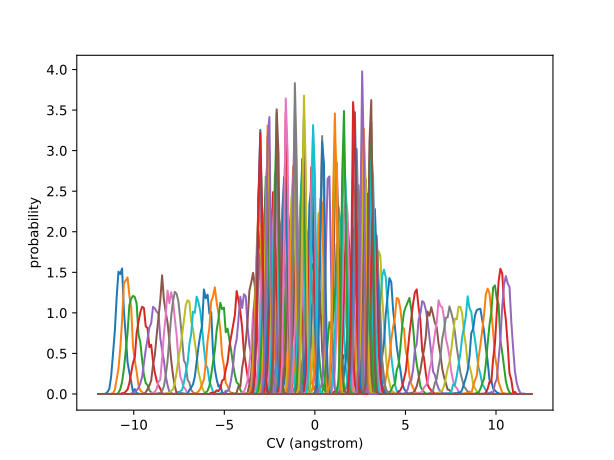

Source data for this figure (header and first rows):
-2.078698747313377382e+01, -2.017884776810478087e+01, -2.067204755994904275e+01, -2.035479900840913459e+01, -2.110818370687839973e+01, -2.071173012982285400e+01, -2.008645148683636705e+01, -2.037950737277209612e+01, -2.102128387110297325e+01, -2.023736828694018897e+01, -2.058201401435993461e+01, -2.010770303188332164e+01, -2.054638946026927115e+01, -2.008084617257659943e+01, -1.987467426618489696e+01, -2.095412165247196867e+01, -2.045158394778346889e+01, -2.035900735513666859e+01, -2.040344125679870046e+01, -2.103096312018773517e+01, -2.046852284077431250e+01, -2.061930847917441412e+01, -2.079016960422892879e+01, -1.873905620221030688e+01
-1.984212440617314854e+01, -1.954651384016964855e+01, -1.995897839658936235e+01, -1.985442368077538333e+01, -1.990492043720476545e+01, -2.000693424666327758e+01, -1.975570500586946565e+01, -1.923052760456383581e+01, -1.952414903413841785e+01, -1.881822353783634583e+01, -1.935521803241954331e+01, -1.860236214344946859e+01, -1.879478601291280881e+01, -1.902744284992787982e+01, -1.798420983696216169e+01, -1.925605460867503638e+01, -1.902240753854007949e+01, -1.910789297599393421e+01, -1.921917538728938979e+01, -1.835157328328901727e+01, -1.918101106058077221e+01, -1.933010899031695118e+01, -2.035337062835506572e+01, -1.947879240245222121e+01
-1.889726133921251616e+01, -1.927048658582535978e+01, -1.941699021518824964e+01, -1.955613190067730045e+01, -1.887416468640779499e+01, -1.891119517062252697e+01, -1.912678378898518616e+01, -1.905317770419933510e+01, -1.915342629568186794e+01, -1.710349411424143184e+01, -1.864497860894984527e+01, -1.851301333952950756e+01, -1.865817846171550087e+01, -1.924234465936110183e+01, -1.885450547327874915e+01, -1.916310643556960969e+01, -1.871641961657600461e+01, -1.960794791622991085e+01, -1.783571825577422487e+01, -1.897127055061149292e+01, -1.867899432895426415e+01, -1.878028064426516153e+01, -1.863876857856921987e+01, -1.900294137050305920e+01
-1.795239827225189089e+01, -1.845436385197309903e+01, -1.852846830018444280e+01, -1.769107798164658618e+01, -1.634272209419768984e+01, -1.734921475545886693e+01, -1.756354617052062039e+01, -1.639243615250817143e+01, -1.745796855813649273e+01, -1.637933699868376891e+01, -1.684097955302913263e+01, -1.857648149532035831e+01, -1.773751476974374341e+01, -1.690999509455718908e+01, -1.669629339475028473e+01, -1.853787252295875732e+01, -1.770389149127416317e+01, -1.864985496134844212e+01, -1.652761806519795584e+01, -1.747614613427041874e+01, -1.694347761971018684e+01, -1.803652481197533319e+01, -1.871627527270207381e+01, -1.892185432764154740e+01
-1.700753520529126916e+01, -1.573682938919746022e+01, -1.582079586950720440e+01, -1.605784572908602570e+01, -1.601674907678931348e+01, -1.576202255639586269e+01, -1.607871637647470919e+01, -1.632475036743313979e+01, -1.611238988182697440e+01, -1.634702413233329565e+01, -1.604485884760565995e+01, -1.719177144733502161e+01, -1.585658525299758814e+01, -1.583114397963630715e+01, -1.669882355689258091e+01, -1.687745972029193098e+01, -1.759427548611798642e+01, -1.728146440346355917e+01, -1.716565195784969688e+01, -1.548008776721612989e+01, -1.536822694642254916e+01, -1.636022009126618926e+01, -1.714294128330621447e+01, -1.825982704427467240e+01
-1.606267213833064744e+01, -1.522744828067823519e+01, -1.507013341589735234e+01, -1.612962719638937159e+01, -1.649892415342960206e+01, -1.562652518300852122e+01, -1.682662364691463353e+01, -1.612369800462402480e+01, -1.491206795518396255e+01, -1.547954990182432056e+01, -1.654624607557366289e+01, -1.644097673411691218e+01, -1.636595926708734083e+01, -1.618295783704049384e+01, -1.536351441659413908e+01, -1.651267987948530447e+01, -1.494434815792964244e+01, -1.584174779818372159e+01, -1.649325856788519928e+01, -1.620101433205072183e+01, -1.598015407952588340e+01, -1.549471531826890924e+01, -1.601988912654116604e+01, -1.645447897776866952e+01
-1.511780907137001506e+01, -1.543050500590403118e+01, -1.482197777526163307e+01, -1.638468022463411700e+01, -1.558186929886315042e+01, -1.567536052443951711e+01, -1.560389184264334261e+01, -1.398147287925131543e+01, -1.540468695729975224e+01, -1.579028117332039827e+01, -1.619717281286300548e+01, -1.553800085025148725e+01, -1.587647898862036655e+01, -1.534010162771979857e+01, -1.461940265996944888e+01, -1.573191197280875642e+01, -1.353737156868557356e+01, -1.591065556527577840e+01, -1.400306775467281462e+01, -1.553837731244506060e+01, -1.437609616431224779e+01, -1.428071572763103880e+01, -1.522053335602009305e+01, -1.512806992048667354e+01
-1.417294600440938979e+01, -1.522860493037594587e+01, -1.502958276849984820e+01, -1.491474081315931777e+01, -1.518903789543985283e+01, -1.500325475792924657e+01, -1.509975256235799712e+01, -1.428762388373627168e+01, -1.521184200820500010e+01, -1.446216329569576686e+01, -1.586915487354272258e+01, -1.374567829493292770e+01, -1.552184621286521349e+01, -1.478730305842009152e+01, -1.436095249383969730e+01, -1.411871623081311711e+01, -1.407836965115967764e+01, -1.491025502526877133e+01, -1.369291329656925171e+01, -1.377251607983107462e+01, -1.320501988621547973e+01, -1.354814656543721441e+01, -1.383560131877023736e+01, -1.453855558965847194e+01
-1.322808293744876451e+01, -1.337073974203091176e+01, -1.221195699547963009e+01, -1.187568835722013105e+01, -1.251286412740088672e+01, -1.379978675389632414e+01, -1.354340977313799854e+01, -1.380263671677261073e+01, -1.332071982578380975e+01, -1.360207514991982869e+01, -1.248559476178591510e+01, -1.361690879890317873e+01, -1.249610767916739995e+01, -1.329719386192522457e+01, -1.305370559894713089e+01, -1.228838151016336688e+01, -1.258147620652470700e+01, -1.369776136701835156e+01, -1.372453090478265558e+01, -1.401003519053831425e+01, -1.304034352051431078e+01, -1.346700452434691897e+01, -1.386925036332323913e+01, -1.232778559105902438e+01
-1.228321987048813568e+01, -1.183367256053968930e+01, -1.233450236902261743e+01, -1.297519230683642277e+01, -1.242851791538662098e+01, -1.138968263832873085e+01, -1.129932170994502982e+01, -1.172122303986028058e+01, -1.269858126205594040e+01, -1.221778316653999852e+01, -1.187364745756051221e+01, -1.234401742600512364e+01, -1.289970528242721848e+01, -1.112154078468395646e+01, -1.262907276273615942e+01, -1.275908728036208295e+01, -1.267434141474266340e+01, -1.177657839770624904e+01, -1.200778723058920860e+01, -1.279325138295458686e+01, -1.324596129198937433e+01, -1.261556305119984067e+01, -1.284994721730130607e+01, -1.235281566041108903e+01
-1.133835680352751396e+01, -1.187005598362319070e+01, -1.213884305675060915e+01, -1.135307315008722284e+01, -1.205127145790151033e+01, -1.082131028741979506e+01, -1.137283943041990852e+01, -1.231244697234272678e+01, -1.179140028630068215e+01, -1.114460550733194744e+01, -1.189314217695812026e+01, -1.167924648359666051e+01, -1.151282248236054961e+01, -1.012750936735866958e+01, -1.073849720115167550e+01, -1.069028579283375180e+01, -1.082606651163639810e+01, -9.852212597345577194e+00, -1.030860329177288648e+01, -1.116113941957466693e+01, -1.247834683715204562e+01, -1.106771631178165372e+01, -1.118382446135332486e+01, -1.226309080070434376e+01
-1.039349373656688513e+01, -1.044961007970950106e+01, -9.899304039993097604e+00, -1.088451392570577525e+01, -1.007431352782412581e+01, -1.069558683270987132e+01, -1.038125471122016030e+01, -1.040379226178423799e+01, -1.074483169438584973e+01, -1.048999341563524901e+01, -1.039384562476095653e+01, -1.009379322573434834e+01, -1.075958017270224865e+01, -1.036040163043089457e+01, -9.841884945210363611e+00, -1.058747593183901614e+01, -1.109984656370679446e+01, -1.001544103606133262e+01, -1.065499417905270718e+01, -1.064370538983421710e+01, -1.071304991415752106e+01, -1.083284723620198164e+01, -1.087468181715648008e+01, -1.130460658720051370e+01
-9.448630669606263410e+00, -9.280185175648391294e+00, -9.008082618414478659e+00, -8.599900981357059493e+00, -9.165646592914990620e+00, -9.544779973301546150e+00, -9.443648445637100153e+00, -8.026980782558297278e+00, -8.961121335960340772e+00, -9.160763629318385171e+00, -8.976676259846056993e+00, -7.995098576596022077e+00, -8.893030252742043729e+00, -9.254861434283649047e+00, -8.671363314159487246e+00, -1.021803432821583968e+01, -9.376861322319038905e+00, -9.834132416732654036e+00, -1.037476307777343720e+01, -1.003962311103202332e+01, -1.016184058430561521e+01, -1.088498323789313638e+01, -1.024536172409524859e+01, -9.869922639332305181e+00
-8.503767602645636359e+00, -8.289711353961806140e+00, -8.074485212649992860e+00, -8.815597887756361217e+00, -8.308871606318582792e+00, -8.968493496824027744e+00, -8.855341543998576981e+00, -7.478911997348873797e+00, -8.399111334737220602e+00, -7.619370840420062407e+00, -8.217227076715220235e+00, -7.809810247021971463e+00, -8.157440906963930871e+00, -8.289360725002872243e+00, -7.345997318696406708e+00, -7.541492981981856580e+00, -6.434097586645458833e+00, -7.868670483071876554e+00, -8.290887061555396897e+00, -8.675438138423132273e+00, -7.971606649036170111e+00, -7.466654322897727347e+00, -7.361441369379464916e+00, -7.480884062398596157e+00
-7.558904535685011084e+00, -7.053558067303894674e+00, -7.694391827888855673e+00, -8.080737968302642571e+00, -8.974522665972092028e+00, -6.301843473722492206e+00, -7.455024589749649877e+00, -7.603574118809212301e+00, -7.247101146286537343e+00, -6.377175124496840652e+00, -6.845107481615571032e+00, -8.280897046401202388e+00, -7.855896085483640157e+00, -7.396726820407145908e+00, -6.888404140584792223e+00, -7.732723195798975269e+00, -7.223570692541199101e+00, -8.491514869139129118e+00, -8.439094388836371863e+00, -8.026218134296872364e+00, -6.874411181333675458e+00, -7.238345073956388376e+00, -7.473268870965950939e+00, -7.736099373330838525e+00
-6.614041468724381367e+00, -6.737868622834158217e+00, -5.768499519920965213e+00, -7.059803832858594141e+00, -5.974706258189353747e+00, -6.635963107222847768e+00, -6.692671622361801909e+00, -6.476812430975055435e+00, -6.813650956121792390e+00, -6.407357471323475551e+00, -6.862519196116691589e+00, -5.910050733620833441e+00, -6.503848403238221998e+00, -7.202923576316877963e+00, -6.311800946055837080e+00, -6.067607904477933189e+00, -6.414582455399177263e+00, -5.976768501006539225e+00, -6.063564312101783926e+00, -7.034312874207424571e+00, -7.527787126289516628e+00, -6.499545755774017053e+00, -5.937036082932621639e+00, -6.223773158466294753e+00
-5.669178401763756980e+00, -6.067339206841082522e+00, -5.555707876845907833e+00, -5.590063415301429472e+00, -6.029136365838948741e+00, -5.927028427391837440e+00, -5.943557575973624552e+00, -5.633955007330308185e+00, -5.888236323521821802e+00, -6.203149124753043253e+00, -5.262380046799868261e+00, -5.961210572075107628e+00, -5.834774887826578826e+00, -6.291941010729908967e+00, -5.794272568187489370e+00, -7.040940414015569360e+00, -6.073281092846929852e+00, -5.710170322955422151e+00, -6.071106200659397878e+00, -6.306742567931447496e+00, -6.639966644670601603e+00, -6.348921155457635024e+00, -6.100176726976338060e+00, -5.761597750412132513e+00
-4.724315334803136146e+00, -6.068842948164631323e+00, -5.535833854056302350e+00, -5.078908047864377551e+00, -5.447085902290426773e+00, -5.577327420446405171e+00, -5.252864295860685928e+00, -5.895187877296315548e+00, -4.902935515819052625e+00, -5.181296866566043491e+00, -5.642640597123125268e+00, -4.668485424075031531e+00, -5.866595318784591839e+00, -4.569123220384971873e+00, -6.124246943494833673e+00, -6.745822506280983788e+00, -5.410808608987823121e+00, -5.369000274144268836e+00, -5.392927178055785475e+00, -5.774789414171524804e+00, -5.725862845804158496e+00, -5.393273503782660683e+00, -6.188712313381940611e+00, -5.704371148194653074e+00
-3.779452267842503765e+00, -5.193308097824742120e+00, -5.266116773917397964e+00, -5.203591278763315842e+00, -4.502851592018024540e+00, -5.603236964782723817e+00, -5.124377942731029201e+00, -5.199809251716239977e+00, -5.466519891364438166e+00, -5.080248112515985959e+00, -4.832740156466243775e+00, -4.855955329323061065e+00, -5.195370462975077430e+00, -4.938405152929342457e+00, -5.230362113675312230e+00, -5.648668879836640677e+00, -5.564790846890366183e+00, -4.777541456434822642e+00, -4.921221330487046686e+00, -4.753176375418368238e+00, -4.734176169358014441e+00, -4.869217679488329509e+00, -5.096739816507351861e+00, -5.146258104149646684e+00
-2.834589200881882043e+00, -4.721662524806675698e+00, -4.861988587265892114e+00, -4.464291059276501272e+00, -4.561911330600316283e+00, -5.397203103637045807e+00, -3.902587615968023282e+00, -4.145187246819970639e+00, -5.362396895419104581e+00, -3.824724097899677933e+00, -4.962123076312602521e+00, -4.994418773259133637e+00, -4.624849693846678989e+00, -5.073248045453630617e+00, -4.151985311563224812e+00, -3.363301950685580799e+00, -4.103800791748938970e+00, -4.832577745825110682e+00, -4.414498895052059169e+00, -5.395785225617890646e+00, -4.924476980188616793e+00, -4.810388663646375740e+00, -4.069448727571192137e+00, -4.642058431243363259e+00
-1.889726133921261653e+00, -4.309964130376415348e+00, -3.809851509636700939e+00, -5.101386941867730229e+00, -3.970363468960331765e+00, -4.208641343160585357e+00, -3.998087420705975781e+00, -4.027251986032732489e+00, -4.199140838520334817e+00, -4.437658294519508217e+00, -3.991486328628545355e+00, -4.697525313612619158e+00, -4.492123797526574869e+00, -3.695471353811588422e+00, -4.375131429083034540e+00, -4.573074209207945273e+00, -4.482081802144870508e+00, -4.235654796534907618e+00, -4.659565786819163336e+00, -4.639917273529793107e+00, -4.582726919684630751e+00, -4.126156415294578217e+00, -5.062732983510783491e+00, -4.050527643459659544e+00
-9.448630669606293830e-01, -4.556881433304837969e+00, -3.340214416961784671e+00, -3.996999462721452900e+00, -3.454928703018767422e+00, -3.467584549827027018e+00, -4.962830553423950519e+00, -3.361910487089191157e+00, -3.589175057094680099e+00, -3.307894113310830164e+00, -2.738856733446259017e+00, -2.114566439660054087e+00, -3.852989757081712874e+00, -3.326917730576882448e+00, -3.825608211197519815e+00, -2.974140314907576688e+00, -3.720655113607151065e+00, -3.297793221890628956e+00, -3.102324386842252313e+00, -3.842007123167468841e+00, -2.823637054787304201e+00, -3.820889892925989351e+00, -4.076495541291317082e+00, -3.447059602310693638e+00
-1.221245327087672194e-15, -4.701384729351840264e+00, -2.137301128297876218e+00, -2.578512984004272646e+00, -3.436583452279574846e+00, -2.300574557398999964e+00, -2.453829736859394650e+00, -3.137712444898287600e+00, -2.951390546660727310e+00, -2.121432792411483526e+00, -3.655933513359814313e+00, -1.983186678712346440e+00, -2.732264945082308660e+00, -2.621062900292773890e+00, -2.778814032108874343e+00, -2.608668476665302105e+00, -3.270483482038762268e+00, -2.022283121078480850e+00, -2.171594742886402862e+00, -2.166544278507277710e+00, -3.105301824273781097e+00, -2.996718062089843926e+00, -1.984850090821802526e+00, -2.262913555298889712e+00
9.448630669606248311e-01, -1.639117543479885475e+00, -3.179389797753091162e+00, -1.191431091291055289e+00, -2.779797517859683431e+00, -8.826690847994532740e-01, -2.069269614391669343e+00, -6.953654192705163162e-01, -2.380543172367975746e+00, -1.750957171869603535e+00, -1.603263546650744775e+00, -1.878029487410063147e+00, -1.377980924794990791e+00, -2.642411469580069117e+00, -1.655054216515697174e+00, -8.500390829304718121e-01, -2.306956200477046082e+00, -1.217266736676690275e+00, -1.653408125000744411e+00, -1.138122584724926112e+00, -1.823832910122069828e+00, -5.129283584907843307e-01, -2.379276166337270570e+00, -1.420422205362672274e+00
1.889726133921252771e+00, 7.910119789437733751e+00, 4.446849941852498489e+00, 5.272742396455090130e+00, 5.033274878941259800e+00, 5.216200987050835458e+00, 5.513988666127305649e+00, 5.562814504715049679e+00, 5.073459839322338460e+00, 5.011121943448822336e+00, 5.849107068511294472e+00, 5.424600610718907312e+00, 5.129890843521026866e+00, 5.744740186628124690e+00, 4.628294200279783333e+00, 4.857213724298004465e+00, 5.207575886447691538e+00, 4.960574254259340066e+00, 5.835713010230652031e+00, 4.897891573179895985e+00, 5.560292619503654166e+00, 5.233350154216649841e+00, 5.641915245705686921e+00, 4.633925562181248736e+00
2.834589200881879378e+00, 8.454797975124868969e+00, 4.298244684673121263e+00, 6.137039130130988340e+00, 5.267182331098509529e+00, 5.030598917715780161e+00, 6.246003471270829444e+00, 5.182201020756448173e+00, 5.962997592443265660e+00, 5.952448520845051050e+00, 5.178904982017492387e+00, 5.612334749338594442e+00, 6.010861037791641159e+00, 5.531520363846785138e+00, 5.723953331766227670e+00, 5.533962581655629265e+00, 5.538943184478448245e+00, 5.252525178473945289e+00, 5.596227662169191319e+00, 5.738455119372376956e+00, 5.548744423133541659e+00, 5.646939304552052619e+00, 5.162648444174327445e+00, 5.388319809031265173e+00
3.779452267842501101e+00, 8.156597713471777311e+00, 4.812251265068549166e+00, 6.030665676554935573e+00, 5.847652877942152827e+00, 6.323338641331503140e+00, 5.925277415807668646e+00, 6.252863028647153598e+00, 5.911813284301138616e+00, 5.655719211748413855e+00, 5.693935930541818458e+00, 5.782493464456333498e+00, 6.291862693452067390e+00, 6.059474748185483151e+00, 5.383023844988756856e+00, 6.565049908180897731e+00, 5.304836482022067479e+00, 5.983959983806324878e+00, 5.769167114564040411e+00, 5.647353939141866341e+00, 5.629142498357120772e+00, 5.856895467961486190e+00, 5.499918911782923914e+00, 5.928900572268525515e+00
4.724315334803129041e+00, 7.872455521386275912e+00, 5.762649229376488158e+00, 6.419720806233668142e+00, 5.944178858411421018e+00, 6.874995822932647549e+00, 6.295618433505980605e+00, 6.291069037879905679e+00, 6.159617215239252985e+00, 6.318737816346120084e+00, 5.646173826171635213e+00, 7.141485475714746123e+00, 5.811087294617397703e+00, 5.900193324345728740e+00, 6.636101317471198691e+00, 5.452802518687336786e+00, 7.069942660101444787e+00, 6.379956648221240201e+00, 6.608168880459570182e+00, 6.406570463119875214e+00, 6.334893342195252686e+00, 6.037913591982055905e+00, 6.173769337629581244e+00, 6.282700306846865423e+00
5.669178401763758757e+00, 7.772916486190336371e+00, 6.335408661311507927e+00, 6.382535378102661028e+00, 7.085170379993215306e+00, 6.131503251676959643e+00, 6.751446454159427901e+00, 6.206686659673614770e+00, 6.720470531477488407e+00, 6.371865390050768241e+00, 6.499590013185715165e+00, 6.464235653911515556e+00, 5.882348550863206071e+00, 7.312995374642434321e+00, 6.774612448147721011e+00, 7.691265683352140670e+00, 6.425737321229656018e+00, 7.635734357777282710e+00, 7.391970060936316145e+00, 7.078250443992238239e+00, 7.155322161067156017e+00, 6.409107264666729087e+00, 7.444628744642647789e+00, 6.184857799350039542e+00
6.614041468724384032e+00, 7.658969843455293081e+00, 7.529158720524234738e+00, 6.689220215078512055e+00, 7.609142330705473967e+00, 7.059240237110305571e+00, 6.661691861805222103e+00, 8.087571098318226959e+00, 6.526295304303252998e+00, 7.326006078136908961e+00, 6.714669003171995776e+00, 7.144514378272450728e+00, 7.144207025639211395e+00, 7.504530356770930055e+00, 6.466386878603886501e+00, 7.667812678837357510e+00, 7.222341089844485751e+00, 7.712368326264907203e+00, 6.982228246576637432e+00, 7.630942196630943641e+00, 7.394165286786428481e+00, 7.576179874344614262e+00, 6.753493936553385701e+00, 7.496911289582783411e+00
7.558904535685010195e+00, 7.739016257736876625e+00, 7.652382741952640899e+00, 7.750770117811497606e+00, 8.179728309742708703e+00, 8.576215824968196344e+00, 6.092605534349085694e+00, 9.360021969213516257e+00, 8.388705971589812904e+00, 9.418948780795931341e+00, 7.696630580305905411e+00, 7.904380542023635492e+00, 7.148222511184389560e+00, 7.592255955361853381e+00, 8.775230743067275796e+00, 7.573672025500983729e+00, 7.967820864179449458e+00, 7.369862484240814027e+00, 8.221922989378771973e+00, 6.731911586652436164e+00, 8.446447595138288023e+00, 7.700605274940988565e+00, 7.983340467022717490e+00, 8.249416860617859726e+00
8.503767602645638135e+00, 8.361766392861268216e+00, 7.906700590789908389e+00, 8.132093423001379051e+00, 8.439492790298231739e+00, 9.507924692928490629e+00, 8.207036907883269450e+00, 8.923213296853900189e+00, 8.594184567810332354e+00, 7.800655358977528486e+00, 8.755693954316017269e+00, 9.330224219412007969e+00, 8.763255885947685897e+00, 9.649174811110574623e+00, 8.196953637260827819e+00, 8.296383976467595289e+00, 8.910008066771869295e+00, 7.649492033061186191e+00, 8.764047847692999937e+00, 9.763046942020805474e+00, 8.696949156653985824e+00, 8.908914147969312580e+00, 8.751944191060376355e+00, 8.511468825168279295e+00
9.448630669606263410e+00, 9.513939977643588009e+00, 7.949255446854214036e+00, 9.260793006364490765e+00, 8.707158962425534554e+00, 9.316723433733937298e+00, 9.710143980504160055e+00, 1.065680479566116290e+01, 8.612029110818797406e+00, 8.717328866484212568e+00, 9.561553596058770310e+00, 1.014808175565090664e+01, 9.428872983854988732e+00, 9.176106039609789988e+00, 9.450221509664107344e+00, 1.061274311405565740e+01, 9.386393636166936005e+00, 9.702646280763367770e+00, 1.067818151557454343e+01, 8.486976382364575855e+00, 9.791407790774668385e+00, 9.852226850567959104e+00, 9.636277026489015185e+00, 1.008291993948548537e+01
1.039349373656689046e+01, 1.080954592683895932e+01, 8.783848731687546874e+00, 1.048334400420241863e+01, 1.095533221261629109e+01, 1.175013573927522970e+01, 9.276908338344203031e+00, 1.023505247481429770e+01, 1.171008008262299782e+01, 1.087431035303760751e+01, 1.060760172168366999e+01, 1.037483092820748531e+01, 1.051293481874676061e+01, 1.122040200321360359e+01, 9.887153251517002417e+00, 1.042698756482052680e+01, 1.046171646479931638e+01, 1.065649311172895963e+01, 1.116164300428378908e+01, 9.652407582016250487e+00, 1.088055769219635316e+01, 1.091374366392334316e+01, 9.977175077619202526e+00, 1.048704401901136940e+01
1.133835680352751041e+01, 1.207581614210637433e+01, 1.014211477774325942e+01, 1.045863110739419710e+01, 1.285779185174229866e+01, 1.156941125933122549e+01, 9.821712982646261025e+00, 1.175326017289155800e+01, 1.237839313091559923e+01, 1.086157267556168904e+01, 1.091554877367034848e+01, 1.077510894846713896e+01, 1.097201744488922515e+01, 1.169422141865519471e+01, 1.060646162963892536e+01, 1.131792401455403763e+01, 1.064281223903570783e+01, 1.187919941063428908e+01, 1.117243585631321423e+01, 1.149097580426789023e+01, 1.083569699213940396e+01, 1.196187631418020381e+01, 1.108294373628785578e+01, 1.048788272370368269e+01
1.228321987048813924e+01, 1.330168035833078299e+01, 1.151133353106412294e+01, 1.149667405254162134e+01, 1.300267138842432146e+01, 1.286636222540590069e+01, 1.203058696120332982e+01, 1.304145685868811810e+01, 1.181354886388937331e+01, 1.303184801427360462e+01, 1.133897429926060241e+01, 1.175307576812958388e+01, 1.398825836284940394e+01, 1.145501471680958439e+01, 1.202873286510740414e+01, 1.325381213240097722e+01, 1.157072090188101399e+01, 1.282380761892916077e+01, 1.213439111969660722e+01, 1.153917565006804402e+01, 1.238670646032915457e+01, 1.284008245202935150e+01, 1.053328618038122855e+01, 1.372486592608700029e+01
1.322808293744876451e+01, 1.451777824554816831e+01, 1.286225173627298091e+01, 1.237253724181676517e+01, 1.311632243835931888e+01, 1.321795626793231015e+01, 1.427383177317485519e+01, 1.275038385438310229e+01, 1.137324729865723683e+01, 1.408925601498524927e+01, 1.408462549900184690e+01, 1.180374717931057482e+01, 1.382276344869240958e+01, 1.364462531117160893e+01, 1.190296260661895111e+01, 1.313088519397378917e+01, 1.447459139769119574e+01, 1.266586468291550283e+01, 1.289980785324427970e+01, 1.321415656922518700e+01, 1.406590323358313199e+01, 1.272449748829559191e+01, 1.306790025940783728e+01, 1.360426124799071879e+01
1.417294600440938623e+01, 1.574942763301354454e+01, 1.424179324556305204e+01, 1.320717372937612666e+01, 1.401422141049252978e+01, 1.353778753012037228e+01, 1.496786821708842297e+01, 1.434389962995857459e+01, 1.314128962785660448e+01, 1.389800452429081368e+01, 1.522142286319190418e+01, 1.358958071285685953e+01, 1.432429396124002352e+01, 1.403986609824599441e+01, 1.323659494983474971e+01, 1.486072405583768052e+01, 1.286386317586962313e+01, 1.504152164186014673e+01, 1.375566340835920975e+01, 1.326565922553089294e+01, 1.517351558042546777e+01, 1.276771365716560425e+01, 1.448259369929384377e+01, 1.383804111478967513e+01
1.511780907137001151e+01, 1.698188983493682969e+01, 1.558948085785244331e+01, 1.406824196115510617e+01, 1.440893772072661960e+01, 1.512098835551327625e+01, 1.617914580535272862e+01, 1.420420795906861855e+01, 1.435349129803005575e+01, 1.411055405859598366e+01, 1.512099955389504480e+01, 1.445232914230752996e+01, 1.466228858012343395e+01, 1.471387361631512647e+01, 1.488122249507751960e+01, 1.559827314097685047e+01, 1.459586106506739256e+01, 1.262268807284726435e+01, 1.655839498048966618e+01, 1.518826243575081136e+01, 1.432080157944950827e+01, 1.512896750631196774e+01, 1.454638715894904877e+01, 1.538065665496223033e+01
1.606267213833064389e+01, 1.807837064291663864e+01, 1.630398804241763600e+01, 1.544590471310084823e+01, 1.490983163782220444e+01, 1.670879786281334844e+01, 1.648595248215095310e+01, 1.533842067778128282e+01, 1.535462289946236680e+01, 1.546686422448099663e+01, 1.722316728311502843e+01, 1.606231571809543368e+01, 1.582973922146522483e+01, 1.524602969386539542e+01, 1.616914972665473726e+01, 1.739864144577119021e+01, 1.525128403552743706e+01, 1.564504198256533485e+01, 1.685281388269509506e+01, 1.593160127809942495e+01, 1.586545729938116978e+01, 1.496050143465522453e+01, 1.587812242999783408e+01, 1.653355676326724577e+01
1.700753520529126206e+01, 1.883061383302223035e+01, 1.668295037079314369e+01, 1.677417365854827480e+01, 1.669953824056560876e+01, 1.731233056957848859e+01, 1.626069632924004793e+01, 1.742428210565081770e+01, 1.777742342874161352e+01, 1.709540360145348359e+01, 1.550577997459782686e+01, 1.595296028472476557e+01, 1.621077407070885812e+01, 1.697287279175057151e+01, 1.836181416152868096e+01, 1.573912017429801047e+01, 1.763410930225966666e+01, 1.726601776862562332e+01, 1.732991479006544822e+01, 1.747508959169314124e+01, 1.625092794205916391e+01, 1.762214648738312661e+01, 1.741747853039657201e+01, 1.668831858923472566e+01
1.795239827225188733e+01, 1.919434730417196633e+01, 1.716128858447846284e+01, 1.845968023883458287e+01, 1.700512711367360552e+01, 1.733473783734631013e+01, 1.940996744868041191e+01, 1.785011600194273029e+01, 1.792984002356344320e+01, 1.890354772507154735e+01, 1.744620418018363495e+01, 1.876270528901015666e+01, 1.851779335335666232e+01, 1.735167908397454539e+01, 1.866093918851810329e+01, 1.780425056554124552e+01, 1.826148984131284791e+01, 1.827915574031228019e+01, 1.843164597692836892e+01, 1.855605136863992044e+01, 1.835196108352557332e+01, 1.742390543074895959e+01, 1.812540300528071668e+01, 1.738870958035004577e+01
1.889726133921251616e+01, 1.928181385508631962e+01, 1.837127745741644702e+01, 1.983739540481196073e+01, 1.842309065346407237e+01, 1.879069782258025967e+01, 1.925731749737517617e+01, 1.879841053724688393e+01, 1.913578344871665848e+01, 1.921240347213376154e+01, 1.882981942693068689e+01, 1.879911746011062590e+01, 1.894428911306735586e+01, 1.921883637440534187e+01, 1.810605808372068282e+01, 1.848679071266389684e+01, 1.957408429714795517e+01, 1.866758227247475332e+01, 1.875485609012075372e+01, 1.889853123014678715e+01, 1.866069253681229867e+01, 1.893304317929853653e+01, 1.913750431269485119e+01, 1.880475594974883791e+01
1.984212440617314854e+01, 1.922874563779589607e+01, 1.996612547252779990e+01, 1.980833259572748162e+01, 1.920110201407923967e+01, 1.898585114262115070e+01, 1.940006491555612911e+01, 1.991143142425043777e+01, 1.965754100368565815e+01, 1.942124059219773358e+01, 1.957071546171230381e+01, 1.911372730032995548e+01, 1.940279443478254251e+01, 1.958183177508094985e+01, 1.952059995537070591e+01, 1.951158037500831455e+01, 1.944773372105239417e+01, 1.973663494391772844e+01, 1.958957685016638095e+01, 1.916891057777593588e+01, 1.963683377964837717e+01, 1.980053525120072067e+01, 1.856079602058633427e+01, 2.043675334441205393e+01
2.078698747313377382e+01, 1.920082679285273741e+01, 2.116747834276841189e+01, 2.038876519955908506e+01, 2.001910543604113357e+01, 1.984783826895030501e+01, 1.937621867620012850e+01, 2.004978318096899415e+01, 2.047824554892284610e+01, 1.975382916724669258e+01, 2.066108650045471506e+01, 1.972171909162383940e+01, 1.954618218400503338e+01, 2.047040543198705365e+01, 1.943842613955905563e+01, 2.087098975742903306e+01, 1.983300712600394533e+01, 2.048268706637185232e+01, 1.882588984835487622e+01, 2.076843759052020033e+01, 1.907639736381356954e+01, 2.044240767642225620e+01, 2.005357313921305717e+01, 2.010962430013968216e+01
